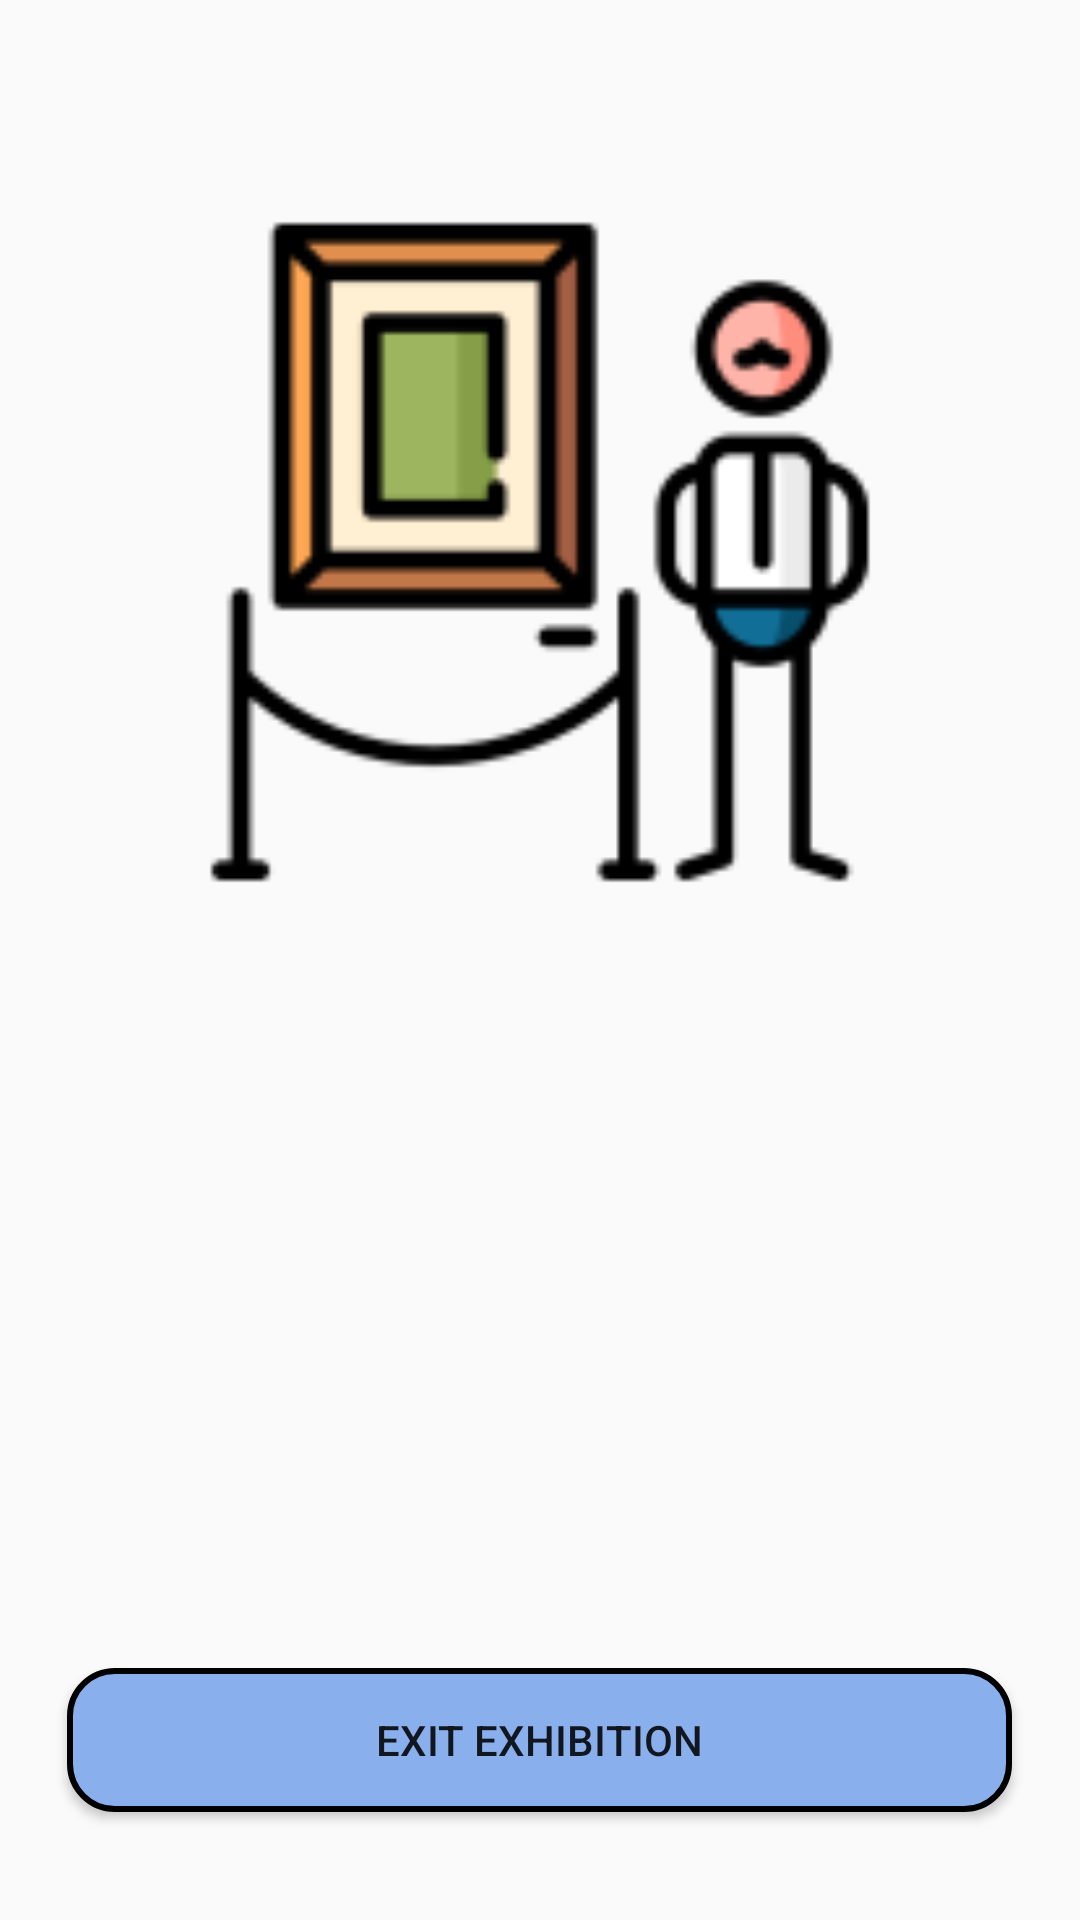

This screen was rendered from an Android layout file. Write that file and the resources it references.
<!-- AndroidManifest.xml: application theme AppTheme -->
<!-- res/layout/activity_setting.xml -->
<?xml version="1.0" encoding="utf-8"?>
<RelativeLayout xmlns:android="http://schemas.android.com/apk/res/android"

android:orientation="vertical" android:layout_width="match_parent"
    android:layout_height="match_parent"
    android:gravity="center_horizontal"
    android:weightSum="1">

    <TextView
        android:id="@+id/times"
        android:layout_width="wrap_content"
        android:layout_height="wrap_content"
        android:layout_alignParentTop="true"
        android:layout_centerHorizontal="true"
        android:layout_marginTop="20dp"
        android:layout_above="@+id/areaImage"
        android:text="TextView" />

    <ImageView
        android:id="@+id/areaImage"
        android:gravity="center_horizontal"
        android:src="@mipmap/exhibition_icon"
        android:layout_width="fill_parent"
        android:layout_height="wrap_content"
        android:minHeight="250dp"
        android:minWidth="250dp"
        android:layout_alignParentStart="true"
        android:layout_marginTop="59dp" />

    <Button
        android:id="@+id/exit"
        android:layout_width="315dp"
        android:layout_height="wrap_content"
        android:layout_weight="0.03"
        android:background="@drawable/exit_exhibition_button"
        android:text="@string/exit"
        android:layout_marginBottom="36dp"
        android:layout_alignParentBottom="true"
        android:layout_centerHorizontal="true" />




    
    </RelativeLayout>
<!-- resources referenced by this layout -->
<resources>
  <!-- drawable exit_exhibition_button (drawable) -->
  <?xml version="1.0" encoding="utf-8"?>
  <shape xmlns:android="http://schemas.android.com/apk/res/android"
      android:shape="rectangle" android:layout_height="50dp" android:layout_width="50dp">
      
      <solid android:color="#89afed" />
      
      <padding
          android:top="10dp"
          android:right="10dp"
          android:bottom="10dp"
          android:left="10dp"
          />
      
      <corners android:radius="15dp" />
      
      <stroke
          android:width="2dp"
          android:color="@android:color/black"
          android:dashGap="0dp"
          android:dashWidth="0dp" />
  </shape>
  <!-- mipmap exhibition_icon: png bitmap (mipmap-hdpi, 1962 bytes) -->
  <string name="exit" translatable="false">Exit Exhibition</string>
  <style name="AppTheme" parent="Theme.AppCompat.Light.NoActionBar">
          
          <item name="colorPrimary">@color/colorPrimary</item>
          <item name="colorPrimaryDark">@color/blue_A100</item>
          <item name="colorAccent">@color/colorAccent</item>
      </style>
  <color name="colorPrimary">#F44336</color>
  <color name="blue_A100">#82B1FF</color>
  <color name="colorAccent">#EF9A9A</color>
</resources>
